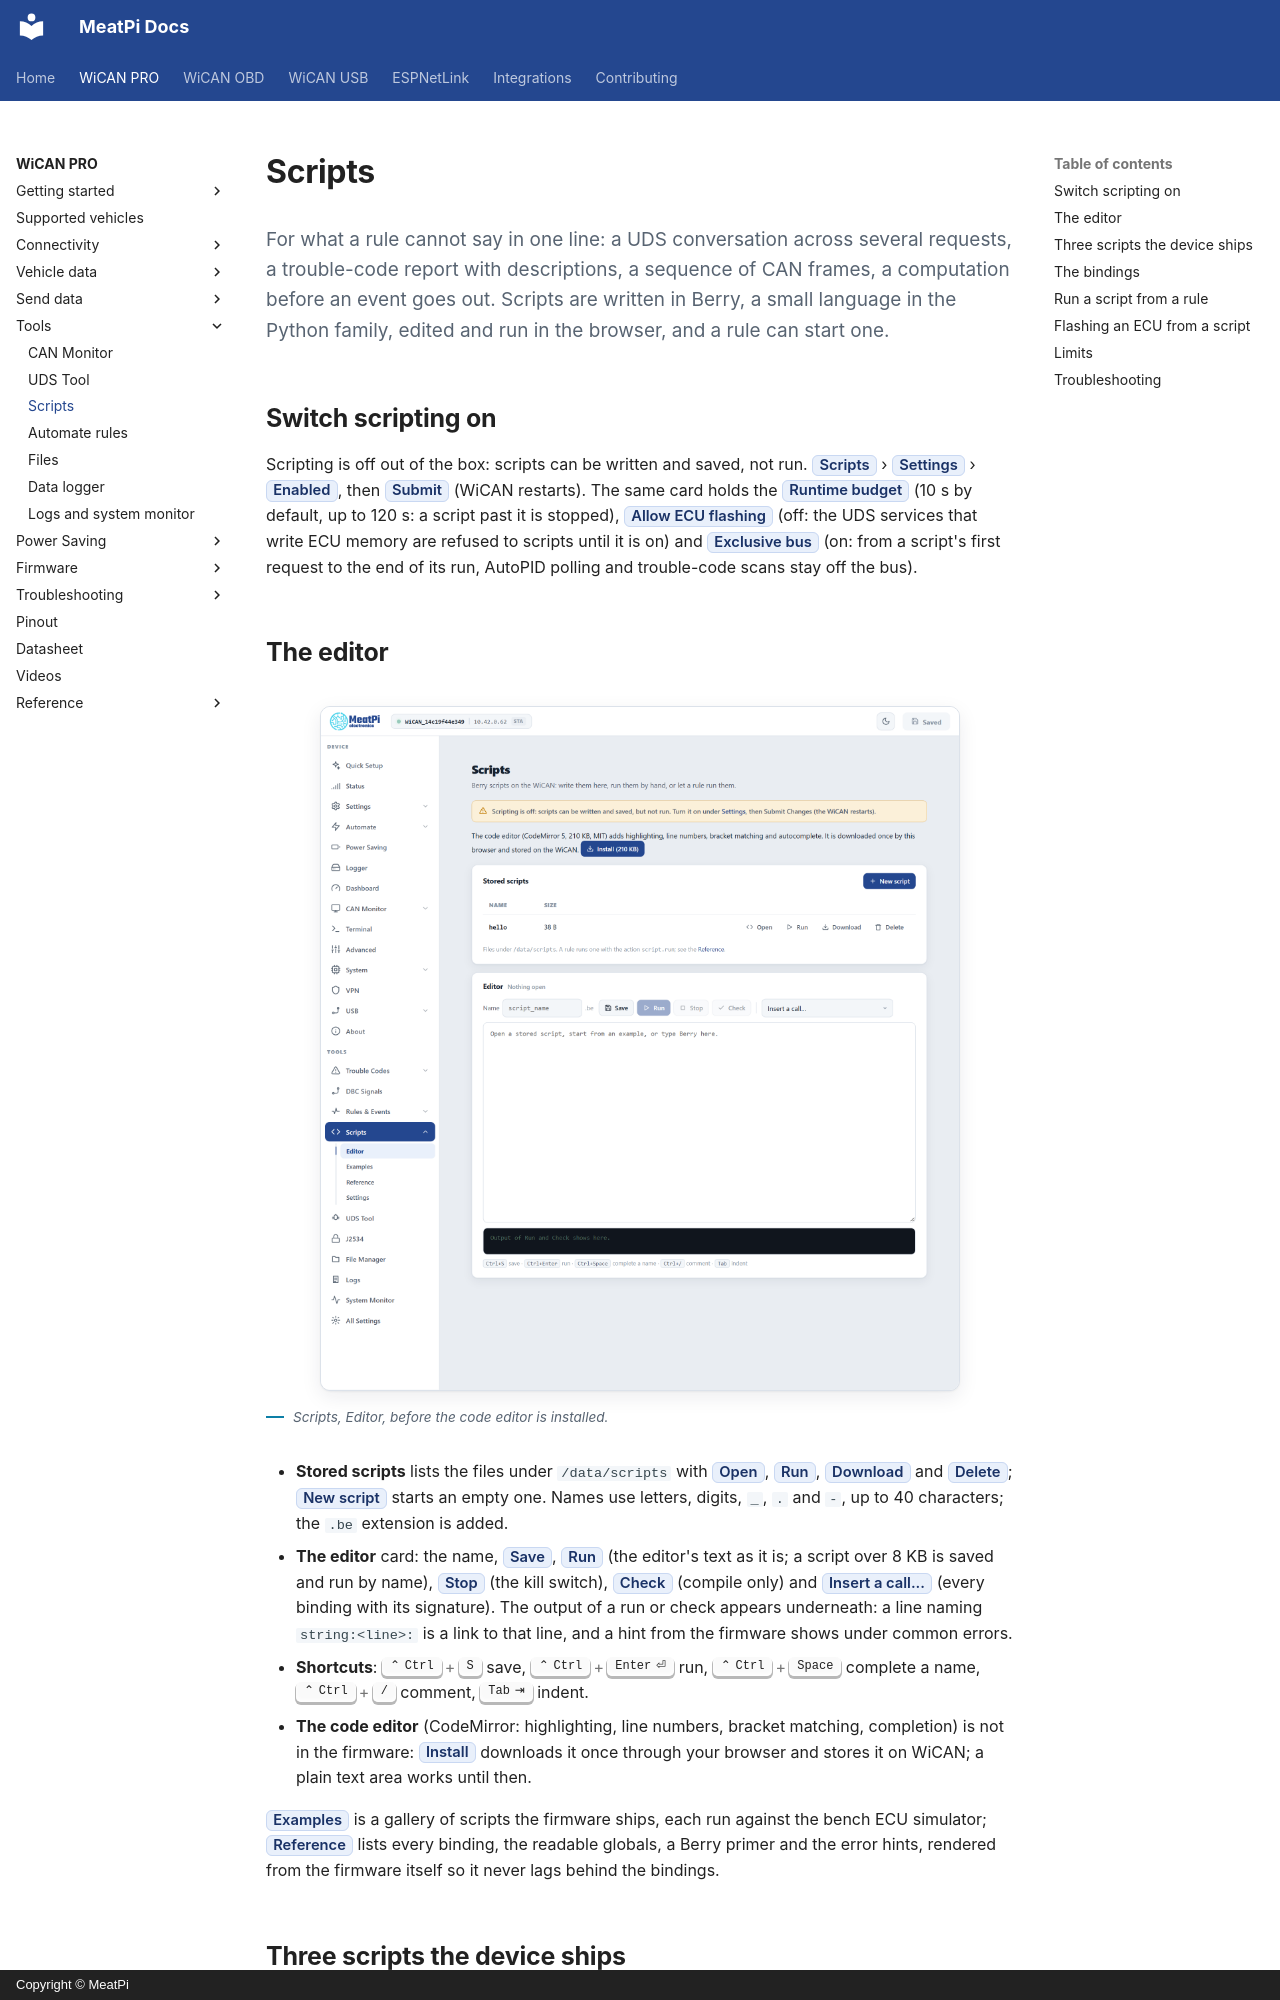

repository: meatpiHQ/meatpi-docs · page: wican-pro/tools/scripts/index.html · generator: mkdocs · copyright: Copyright © MeatPi

---
title: Scripts
---

# Scripts

<p class="lead">For what a rule cannot say in one line: a UDS conversation across several requests, a trouble-code report with descriptions, a sequence of CAN frames, a computation before an event goes out. Scripts are written in Berry, a small language in the Python family, edited and run in the browser, and a rule can start one.</p>

## Switch scripting on

Scripting is off out of the box: scripts can be written and saved, not run. ==Scripts== › ==Settings== › ==Enabled==, then ==Submit== (WiCAN restarts). The same card holds the ==Runtime budget== (10 s by default, up to 120 s: a script past it is stopped), ==Allow ECU flashing== (off: the UDS services that write ECU memory are refused to scripts until it is on) and ==Exclusive bus== (on: from a script's first request to the end of its run, AutoPID polling and trouble-code scans stay off the bus).

## The editor

<figure class="shot" markdown>
![The Scripts page: the scripting-off notice, the editor install offer, the Stored scripts table with one script, and the editor card with its name field, Save, Run, Stop, Check, the call picker, the text area and the output pane](../img/pages/21-scripts-editor.png){ width="640" }
<figcaption>Scripts, Editor, before the code editor is installed.</figcaption>
</figure>

- **Stored scripts** lists the files under `/data/scripts` with ==Open==, ==Run==, ==Download== and ==Delete==; ==New script== starts an empty one. Names use letters, digits, `_`, `.` and `-`, up to 40 characters; the `.be` extension is added.
- **The editor** card: the name, ==Save==, ==Run== (the editor's text as it is; a script over 8 KB is saved and run by name), ==Stop== (the kill switch), ==Check== (compile only) and ==Insert a call...== (every binding with its signature). The output of a run or check appears underneath: a line naming `string:<line>:` is a link to that line, and a hint from the firmware shows under common errors.
- **Shortcuts**: ++ctrl+s++ save, ++ctrl+enter++ run, ++ctrl+space++ complete a name, ++ctrl+slash++ comment, ++tab++ indent.
- **The code editor** (CodeMirror: highlighting, line numbers, bracket matching, completion) is not in the firmware: ==Install== downloads it once through your browser and stores it on WiCAN; a plain text area works until then.

==Examples== is a gallery of scripts the firmware ships, each run against the bench ECU simulator; ==Reference== lists every binding, the readable globals, a Berry primer and the error hints, rendered from the firmware itself so it never lags behind the bindings.
